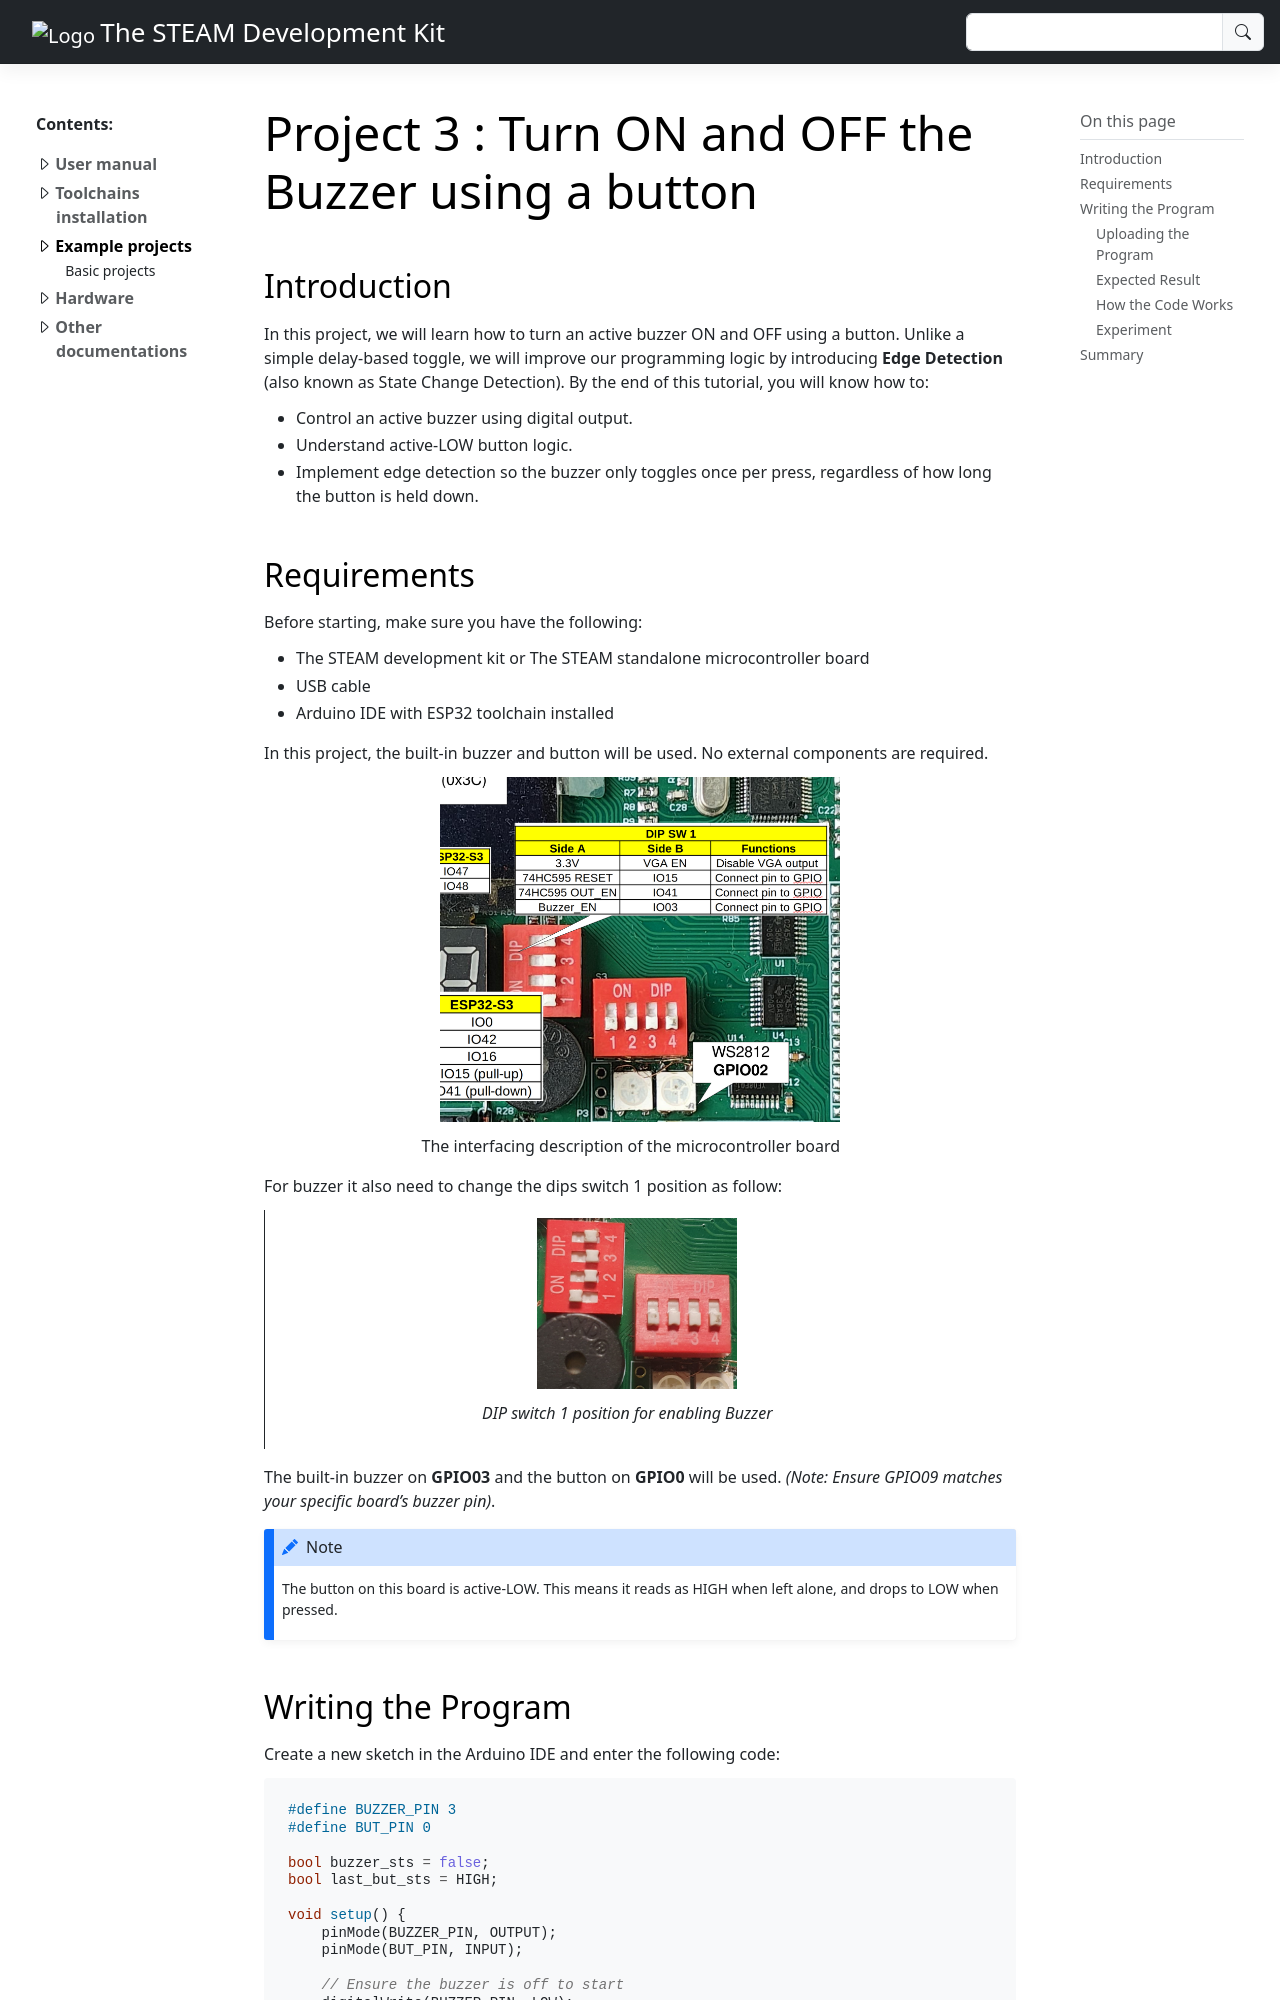

repository: anhtu0310/STEAM-development-kit-documentation · page: Lessons/Basic/Lesson3.html · generator: sphinx

*************************************************************
Project 3 : Turn ON and OFF the Buzzer using a button 
*************************************************************

Introduction
============ 

In this project, we will learn how to turn an active buzzer ON and OFF using a button. Unlike a simple delay-based toggle, we will improve our programming logic by introducing **Edge Detection** (also known as State Change Detection). By the end of this tutorial, you will know how to:

* Control an active buzzer using digital output.
* Understand active-LOW button logic.
* Implement edge detection so the buzzer only toggles once per press, regardless of how long the button is held down.

Requirements
============

Before starting, make sure you have the following:

* The STEAM development kit or The STEAM standalone microcontroller board 
* USB cable
* Arduino IDE with ESP32 toolchain installed

In this project, the built-in buzzer and button will be used. No external components are required.

.. figure:: ../../img/board_buzz.png
   :align: center
   :width: 400
   :figclass: align-center

   The interfacing description of the microcontroller board 

For buzzer it also need to change the dips switch 1 position as follow:

   .. figure:: ../../img/buzz_ON.png
      :align: center
      :width: 200
      :figclass: align-center

      DIP switch 1 position for enabling Buzzer 
The built-in buzzer on **GPIO03** and the button on **GPIO0** will be used. *(Note: Ensure GPIO09 matches your specific board's buzzer pin)*.

.. note::
    The button on this board is active-LOW. This means it reads as HIGH when left alone, and drops to LOW when pressed.
